The GitHub repository pilotnon/dubai-3d-construction-assets contains a labelled image folder "gallery" with 2 categories: exterior, interior. Examples follow, each with its label.

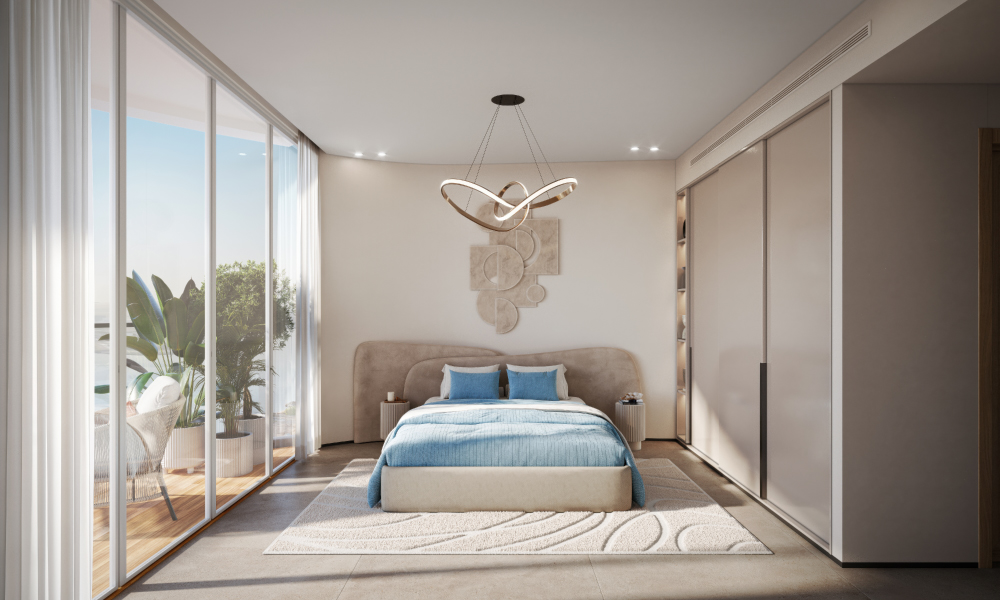
Label: interior

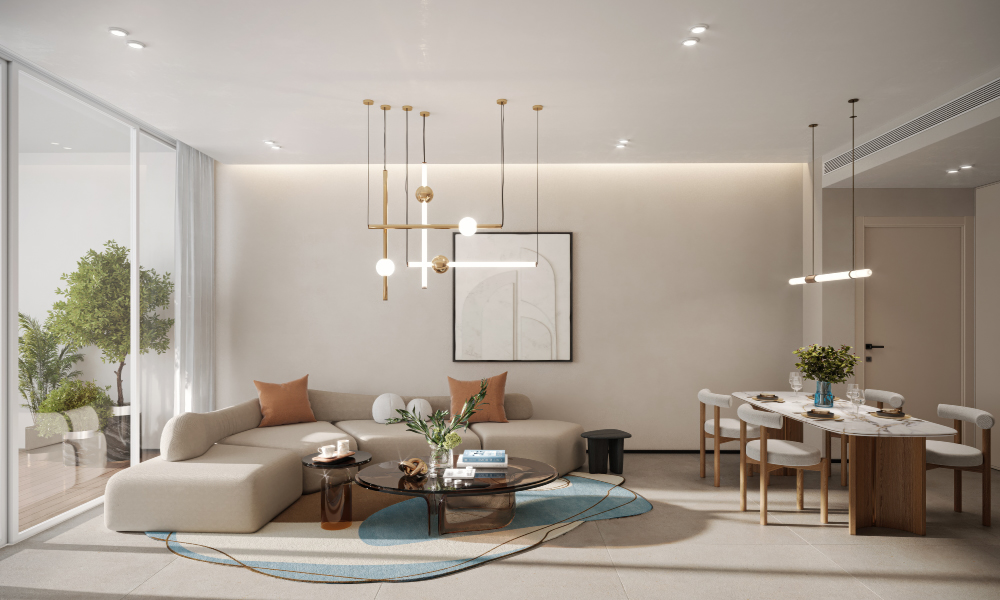
Label: interior

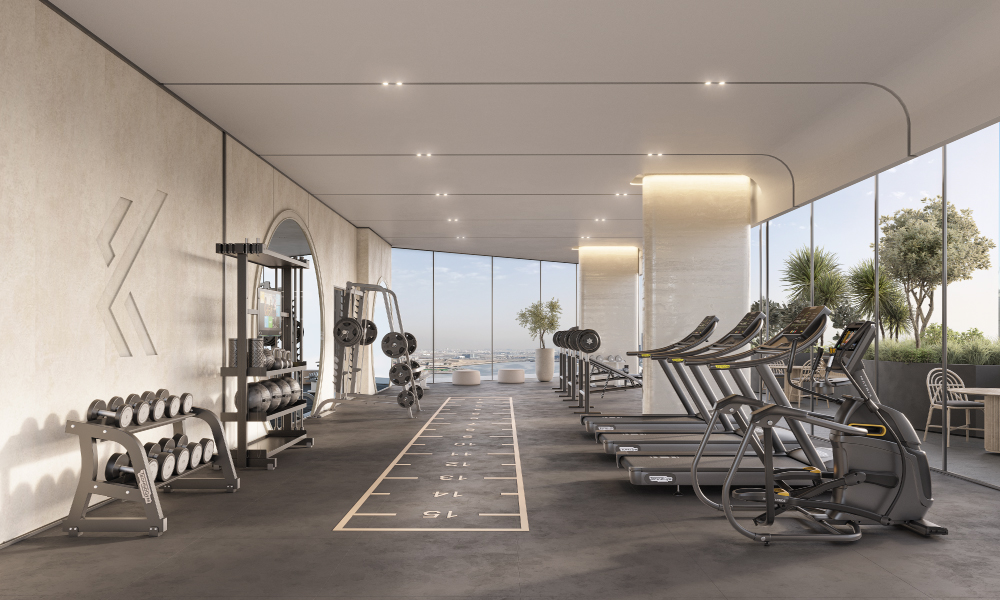
Label: interior

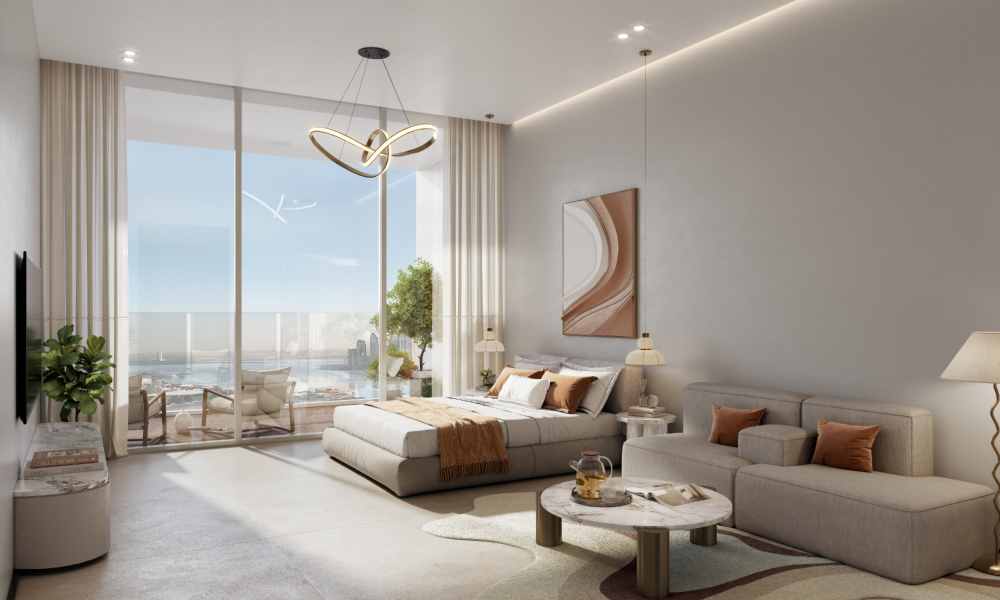
Label: interior
